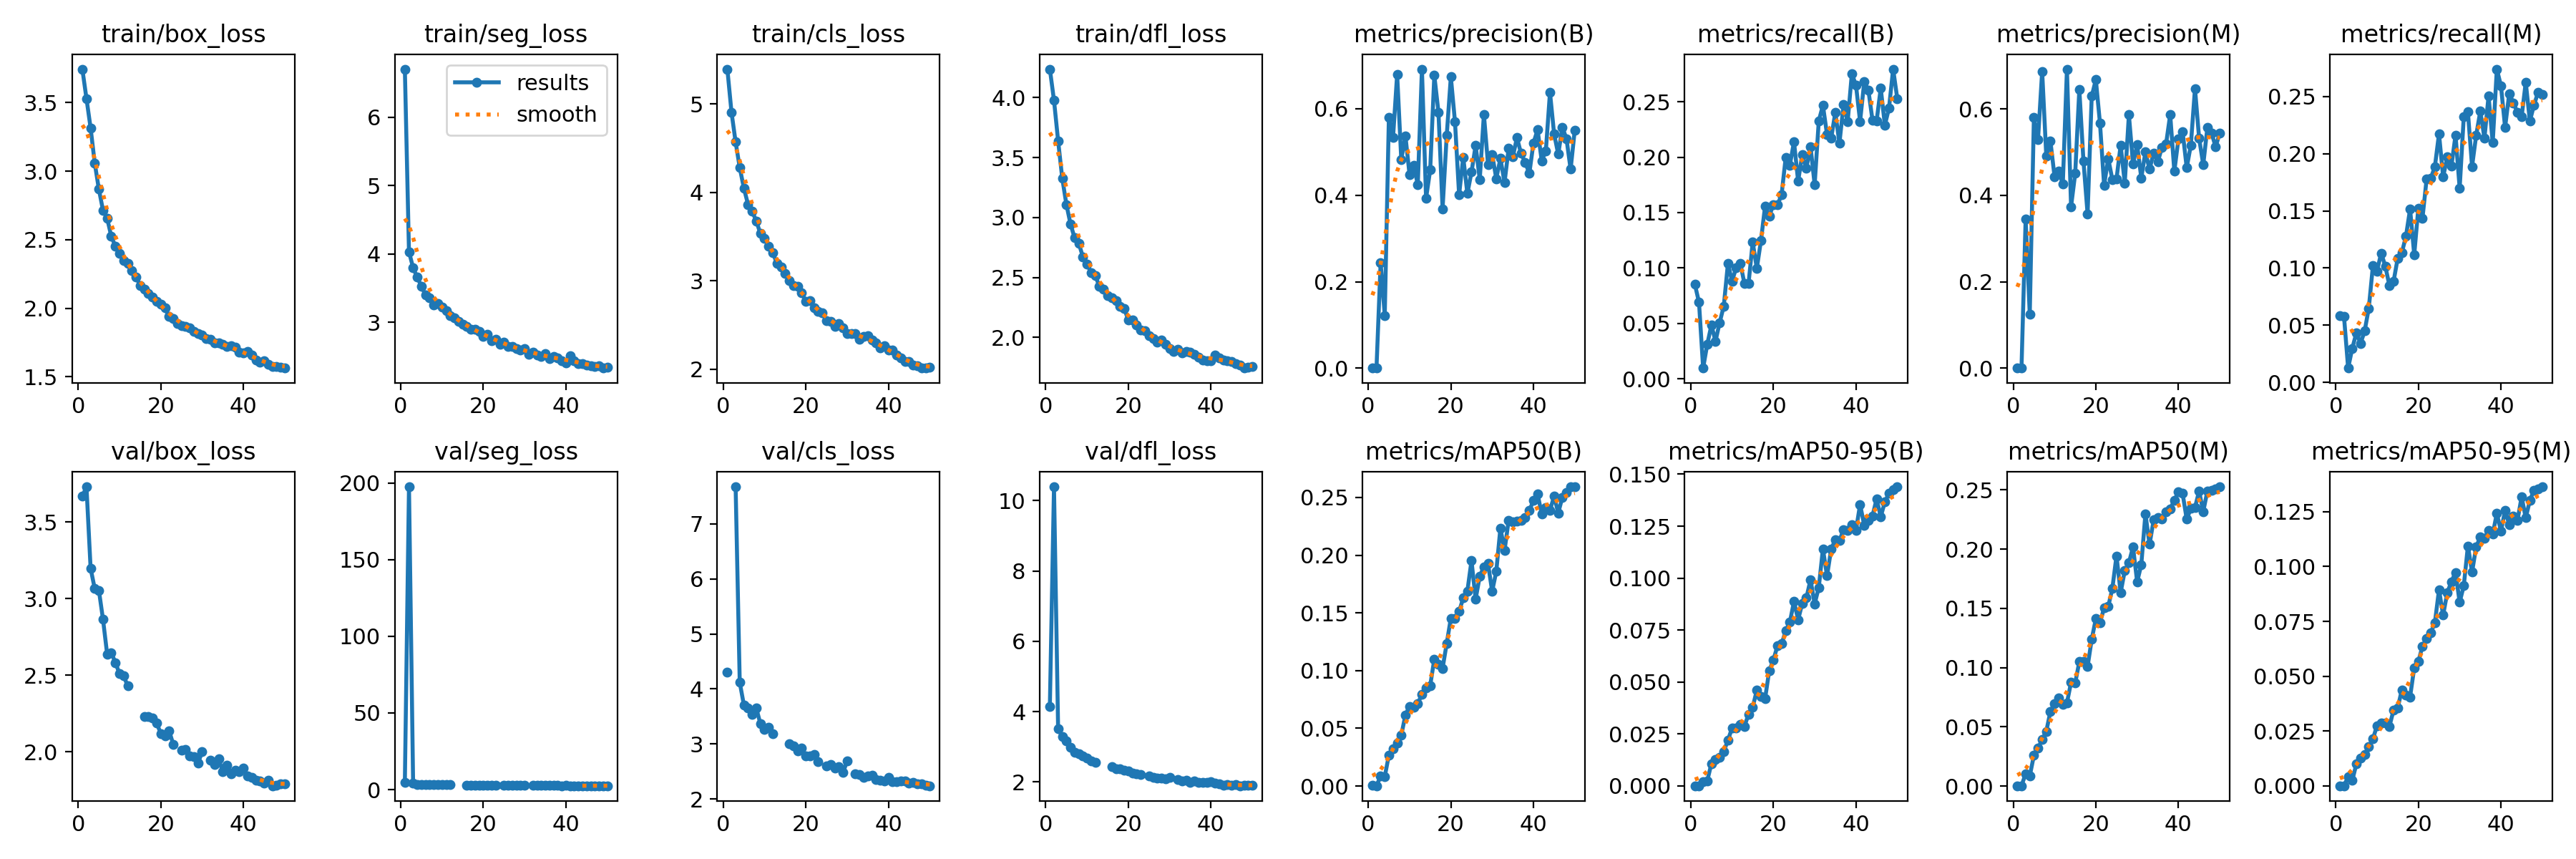

Values plotted in this chart, from the file beside it:
epoch, time, train/box_loss, train/seg_loss, train/cls_loss, train/dfl_loss, metrics/precision(B), metrics/recall(B), metrics/mAP50(B), metrics/mAP50-95(B), metrics/precision(M), metrics/recall(M), metrics/mAP50(M), metrics/mAP50-95(M), val/box_loss, val/seg_loss, val/cls_loss, val/dfl_loss, lr/pg0, lr/pg1, lr/pg2
1, 39.59, 3.744, 6.702, 5.395, 4.238, 0.00027, 0.08518, 0.00038, 0.0001, 0.00017, 0.05819, 0.0002, 6e-05, 3.667, 4.523, 4.299, 4.148, 0.0002355, 0.0002355, 0.0002355
2, 78.1, 3.529, 4.03, 4.909, 3.978, 0.0004, 0.06897, 0.00026, 6e-05, 0.0004, 0.05748, 0.00024, 5e-05, 3.729, 197.4, inf, 10.4, 0.0004641, 0.0004641, 0.0004641
3, 115.9, 3.315, 3.796, 4.57, 3.639, 0.2436, 0.0096, 0.00859, 0.00199, 0.3447, 0.01243, 0.01032, 0.00413, 3.197, 4.18, 7.675, 3.503, 0.0006833, 0.0006833, 0.0006833
4, 154.1, 3.058, 3.656, 4.28, 3.328, 0.1219, 0.03104, 0.00821, 0.00243, 0.125, 0.02968, 0.00835, 0.00241, 3.064, 3.544, 4.117, 3.291, 0.0006716, 0.0006716, 0.0006716
5, 191.9, 2.868, 3.528, 4.049, 3.109, 0.5806, 0.04834, 0.0268, 0.01073, 0.5802, 0.04329, 0.02586, 0.01006, 3.054, 3.5, 3.709, 3.174, 0.0006575, 0.0006575, 0.0006575
6, 230.1, 2.714, 3.398, 3.864, 2.945, 0.5327, 0.03388, 0.03233, 0.01285, 0.5292, 0.03388, 0.03207, 0.01261, 2.864, 3.401, 3.652, 2.979, 0.0006433, 0.0006433, 0.0006433
7, 268.5, 2.657, 3.353, 3.785, 2.829, 0.6797, 0.05063, 0.03729, 0.01356, 0.6874, 0.04487, 0.03902, 0.01427, 2.638, 3.327, 3.539, 2.847, 0.0006292, 0.0006292, 0.0006292
8, 307.1, 2.525, 3.25, 3.678, 2.785, 0.4821, 0.06552, 0.04404, 0.0166, 0.4913, 0.06483, 0.04614, 0.0178, 2.646, 3.379, 3.653, 2.798, 0.000615, 0.000615, 0.000615
9, 345.3, 2.452, 3.272, 3.533, 2.67, 0.5374, 0.1039, 0.0615, 0.02197, 0.5257, 0.1019, 0.06293, 0.0214, 2.583, 3.195, 3.366, 2.74, 0.0006009, 0.0006009, 0.0006009
10, 383.3, 2.398, 3.222, 3.476, 2.608, 0.4478, 0.08805, 0.0692, 0.02783, 0.4436, 0.09742, 0.06966, 0.02751, 2.509, 3.221, 3.264, 2.681, 0.0005868, 0.0005868, 0.0005868
11, 421.6, 2.348, 3.164, 3.392, 2.541, 0.4686, 0.1002, 0.06815, 0.028, 0.4557, 0.1131, 0.07461, 0.02868, 2.495, 3.134, 3.306, 2.599, 0.0005726, 0.0005726, 0.0005726
12, 459.7, 2.329, 3.098, 3.321, 2.517, 0.4247, 0.1044, 0.0716, 0.02958, 0.4263, 0.1016, 0.06921, 0.02879, 2.429, 3.138, 3.181, 2.563, 0.0005585, 0.0005585, 0.0005585
13, 498, 2.275, 3.065, 3.194, 2.423, 0.6915, 0.08586, 0.07939, 0.02871, 0.6924, 0.08459, 0.07016, 0.02714, nan, nan, nan, nan, 0.0005444, 0.0005444, 0.0005444
14, 535.5, 2.229, 3.013, 3.157, 2.4, 0.3927, 0.08609, 0.0851, 0.0345, 0.374, 0.08826, 0.08752, 0.03453, nan, nan, nan, nan, 0.0005302, 0.0005302, 0.0005302
15, 573.6, 2.165, 2.97, 3.083, 2.349, 0.4584, 0.1232, 0.08701, 0.03788, 0.4506, 0.1085, 0.08694, 0.03545, nan, nan, nan, nan, 0.0005161, 0.0005161, 0.0005161
16, 613, 2.14, 2.94, 3.004, 2.331, 0.6769, 0.09969, 0.11, 0.04602, 0.6453, 0.1133, 0.105, 0.04383, 2.231, 2.998, 2.999, 2.426, 0.0005019, 0.0005019, 0.0005019
17, 651.1, 2.107, 2.895, 2.948, 2.306, 0.5922, 0.1246, 0.1056, 0.04314, 0.4798, 0.1279, 0.105, 0.04124, 2.228, 2.922, 2.966, 2.37, 0.0004878, 0.0004878, 0.0004878
18, 689.1, 2.08, 2.891, 2.937, 2.258, 0.3688, 0.1559, 0.1021, 0.04199, 0.3568, 0.1516, 0.1008, 0.04056, 2.223, 2.881, 2.872, 2.364, 0.0004737, 0.0004737, 0.0004737
19, 726.6, 2.048, 2.863, 2.865, 2.242, 0.5378, 0.1467, 0.1236, 0.05541, 0.6295, 0.1116, 0.1239, 0.05386, 2.186, 2.965, 2.924, 2.335, 0.0004595, 0.0004595, 0.0004595
20, 764.5, 2.028, 2.794, 2.764, 2.142, 0.6736, 0.1572, 0.1454, 0.06054, 0.668, 0.1525, 0.1413, 0.05679, 2.119, 2.873, 2.776, 2.308, 0.0004454, 0.0004454, 0.0004454
21, 802.7, 2.001, 2.827, 2.779, 2.145, 0.5703, 0.1568, 0.145, 0.06741, 0.5671, 0.1438, 0.1379, 0.06364, 2.103, 2.886, 2.779, 2.244, 0.0004313, 0.0004313, 0.0004313
22, 840.6, 1.939, 2.733, 2.694, 2.1, 0.4011, 0.1662, 0.1512, 0.06837, 0.4235, 0.1779, 0.1504, 0.06733, 2.138, 2.913, 2.809, 2.235, 0.0004171, 0.0004171, 0.0004171
23, 878.8, 1.927, 2.752, 2.654, 2.058, 0.4877, 0.2001, 0.1629, 0.07457, 0.4852, 0.1785, 0.1516, 0.06975, 2.049, 2.88, 2.675, 2.2, 0.000403, 0.000403, 0.000403
24, 917.1, 1.887, 2.673, 2.634, 2.056, 0.4038, 0.1929, 0.1688, 0.07883, 0.4365, 0.1887, 0.1669, 0.0744, nan, nan, nan, nan, 0.0003888, 0.0003888, 0.0003888
25, 955.3, 1.874, 2.709, 2.545, 2.014, 0.4533, 0.214, 0.1953, 0.08877, 0.4377, 0.2174, 0.1944, 0.08939, 2.013, 2.738, 2.605, 2.164, 0.0003747, 0.0003747, 0.0003747
26, 993.7, 1.867, 2.648, 2.542, 1.99, 0.5148, 0.1783, 0.162, 0.07991, 0.5161, 0.1797, 0.1633, 0.07788, 2.017, 2.72, 2.629, 2.133, 0.0003606, 0.0003606, 0.0003606
27, 1031, 1.857, 2.648, 2.482, 1.962, 0.4363, 0.2023, 0.1817, 0.08788, 0.4288, 0.1971, 0.1818, 0.0881, 1.973, 2.735, 2.561, 2.11, 0.0003464, 0.0003464, 0.0003464
28, 1069, 1.829, 2.613, 2.518, 1.979, 0.5869, 0.1901, 0.1899, 0.09047, 0.5866, 0.1893, 0.1885, 0.09306, 1.971, 2.685, 2.586, 2.097, 0.0003323, 0.0003323, 0.0003323
29, 1107, 1.816, 2.598, 2.463, 1.941, 0.4712, 0.2096, 0.1927, 0.09926, 0.4732, 0.2163, 0.2019, 0.09737, 1.925, 2.693, 2.478, 2.077, 0.0003182, 0.0003182, 0.0003182
30, 1145, 1.805, 2.616, 2.402, 1.903, 0.4943, 0.175, 0.1687, 0.08753, 0.5173, 0.1698, 0.1724, 0.08373, 2.001, 2.801, 2.69, 2.126, 0.000304, 0.000304, 0.000304
31, 1183, 1.777, 2.535, 2.403, 1.881, 0.4383, 0.2328, 0.186, 0.09555, 0.4402, 0.2327, 0.1869, 0.09126, nan, nan, nan, nan, 0.0002899, 0.0002899, 0.0002899
32, 1221, 1.771, 2.566, 2.406, 1.899, 0.4849, 0.2467, 0.2235, 0.114, 0.5007, 0.2365, 0.2298, 0.1095, 1.944, 2.724, 2.458, 2.065, 0.0002757, 0.0002757, 0.0002757
33, 1259, 1.748, 2.524, 2.341, 1.871, 0.429, 0.2205, 0.204, 0.1011, 0.4605, 0.1888, 0.204, 0.09741, 1.915, 2.669, 2.441, 2.032, 0.0002616, 0.0002616, 0.0002616
34, 1297, 1.75, 2.503, 2.368, 1.879, 0.5089, 0.2171, 0.2304, 0.114, 0.4985, 0.2161, 0.2248, 0.109, 1.954, 2.634, 2.388, 2.037, 0.0002475, 0.0002475, 0.0002475
35, 1335, 1.736, 2.537, 2.374, 1.873, 0.4881, 0.2405, 0.2286, 0.1184, 0.4775, 0.2373, 0.2267, 0.1134, 1.87, 2.644, 2.417, 1.993, 0.0002333, 0.0002333, 0.0002333
36, 1373, 1.72, 2.465, 2.328, 1.86, 0.5332, 0.2126, 0.2297, 0.1181, 0.5114, 0.2137, 0.2257, 0.113, 1.913, 2.628, 2.433, 2.024, 0.0002192, 0.0002192, 0.0002192
37, 1410, 1.724, 2.498, 2.3, 1.836, 0.4965, 0.2475, 0.2299, 0.1234, 0.5191, 0.2506, 0.2314, 0.1164, 1.858, 2.641, 2.351, 1.989, 0.0002051, 0.0002051, 0.0002051
38, 1448, 1.718, 2.473, 2.243, 1.812, 0.4762, 0.2322, 0.2324, 0.1229, 0.5872, 0.2096, 0.2338, 0.1148, 1.881, 2.648, 2.34, 1.985, 0.0001909, 0.0001909, 0.0001909
39, 1486, 1.682, 2.44, 2.262, 1.804, 0.4502, 0.2753, 0.2388, 0.1258, 0.4558, 0.2741, 0.2414, 0.1242, 1.87, 2.594, 2.324, 1.984, 0.0001768, 0.0001768, 0.0001768
40, 1524, 1.673, 2.403, 2.217, 1.807, 0.5207, 0.2652, 0.2472, 0.123, 0.531, 0.2594, 0.2483, 0.1162, 1.893, 2.619, 2.394, 1.998, 0.0001626, 0.0001626, 0.0001626
41, 1562, 1.684, 2.505, 2.22, 1.852, 0.5513, 0.2323, 0.2531, 0.1354, 0.5479, 0.223, 0.2471, 0.1256, 1.842, 2.58, 2.311, 1.965, 0.0001485, 0.0001485, 0.0001485
42, 1601, 1.656, 2.441, 2.159, 1.827, 0.4797, 0.2679, 0.2356, 0.1255, 0.4639, 0.2527, 0.2252, 0.1191, 1.835, 2.588, 2.319, 1.943, 0.0001344, 0.0001344, 0.0001344
43, 1638, 1.625, 2.397, 2.125, 1.81, 0.5022, 0.2607, 0.2412, 0.1279, 0.5166, 0.2446, 0.2345, 0.1231, 1.815, 2.554, 2.327, 1.908, 0.0001202, 0.0001202, 0.0001202
44, 1676, 1.606, 2.398, 2.088, 1.806, 0.6378, 0.2335, 0.2389, 0.13, 0.6476, 0.2362, 0.2352, 0.121, 1.808, 2.533, 2.326, 1.926, 0.0001061, 0.0001061, 0.0001061
45, 1713, 1.616, 2.375, 2.084, 1.799, 0.5417, 0.2327, 0.251, 0.1381, 0.5323, 0.2323, 0.249, 0.1318, 1.795, 2.532, 2.289, 1.903, 9.19632e-05, 9.19632e-05, 9.19632e-05
46, 1751, 1.591, 2.359, 2.043, 1.777, 0.4946, 0.2622, 0.2366, 0.1296, 0.4709, 0.2626, 0.2317, 0.1222, 1.812, 2.561, 2.301, 1.914, 7.7826e-05, 7.7826e-05, 7.7826e-05
47, 1789, 1.578, 2.351, 2.035, 1.768, 0.5574, 0.2289, 0.2502, 0.1366, 0.5567, 0.2286, 0.249, 0.1302, 1.778, 2.543, 2.269, 1.888, 6.36888e-05, 6.36888e-05, 6.36888e-05
48, 1826, 1.576, 2.359, 2.012, 1.743, 0.5302, 0.2443, 0.2543, 0.1409, 0.5447, 0.2426, 0.2495, 0.1348, 1.783, 2.535, 2.271, 1.897, 4.95516e-05, 4.95516e-05, 4.95516e-05
49, 1864, 1.568, 2.329, 2.012, 1.75, 0.4599, 0.2795, 0.2592, 0.1426, 0.5123, 0.2539, 0.2509, 0.1353, 1.793, 2.552, 2.242, 1.909, 3.54144e-05, 3.54144e-05, 3.54144e-05
50, 1902, 1.564, 2.341, 2.023, 1.756, 0.5505, 0.253, 0.2592, 0.1439, 0.5444, 0.2518, 0.2527, 0.1364, 1.789, 2.557, 2.24, 1.899, 2.12772e-05, 2.12772e-05, 2.12772e-05
